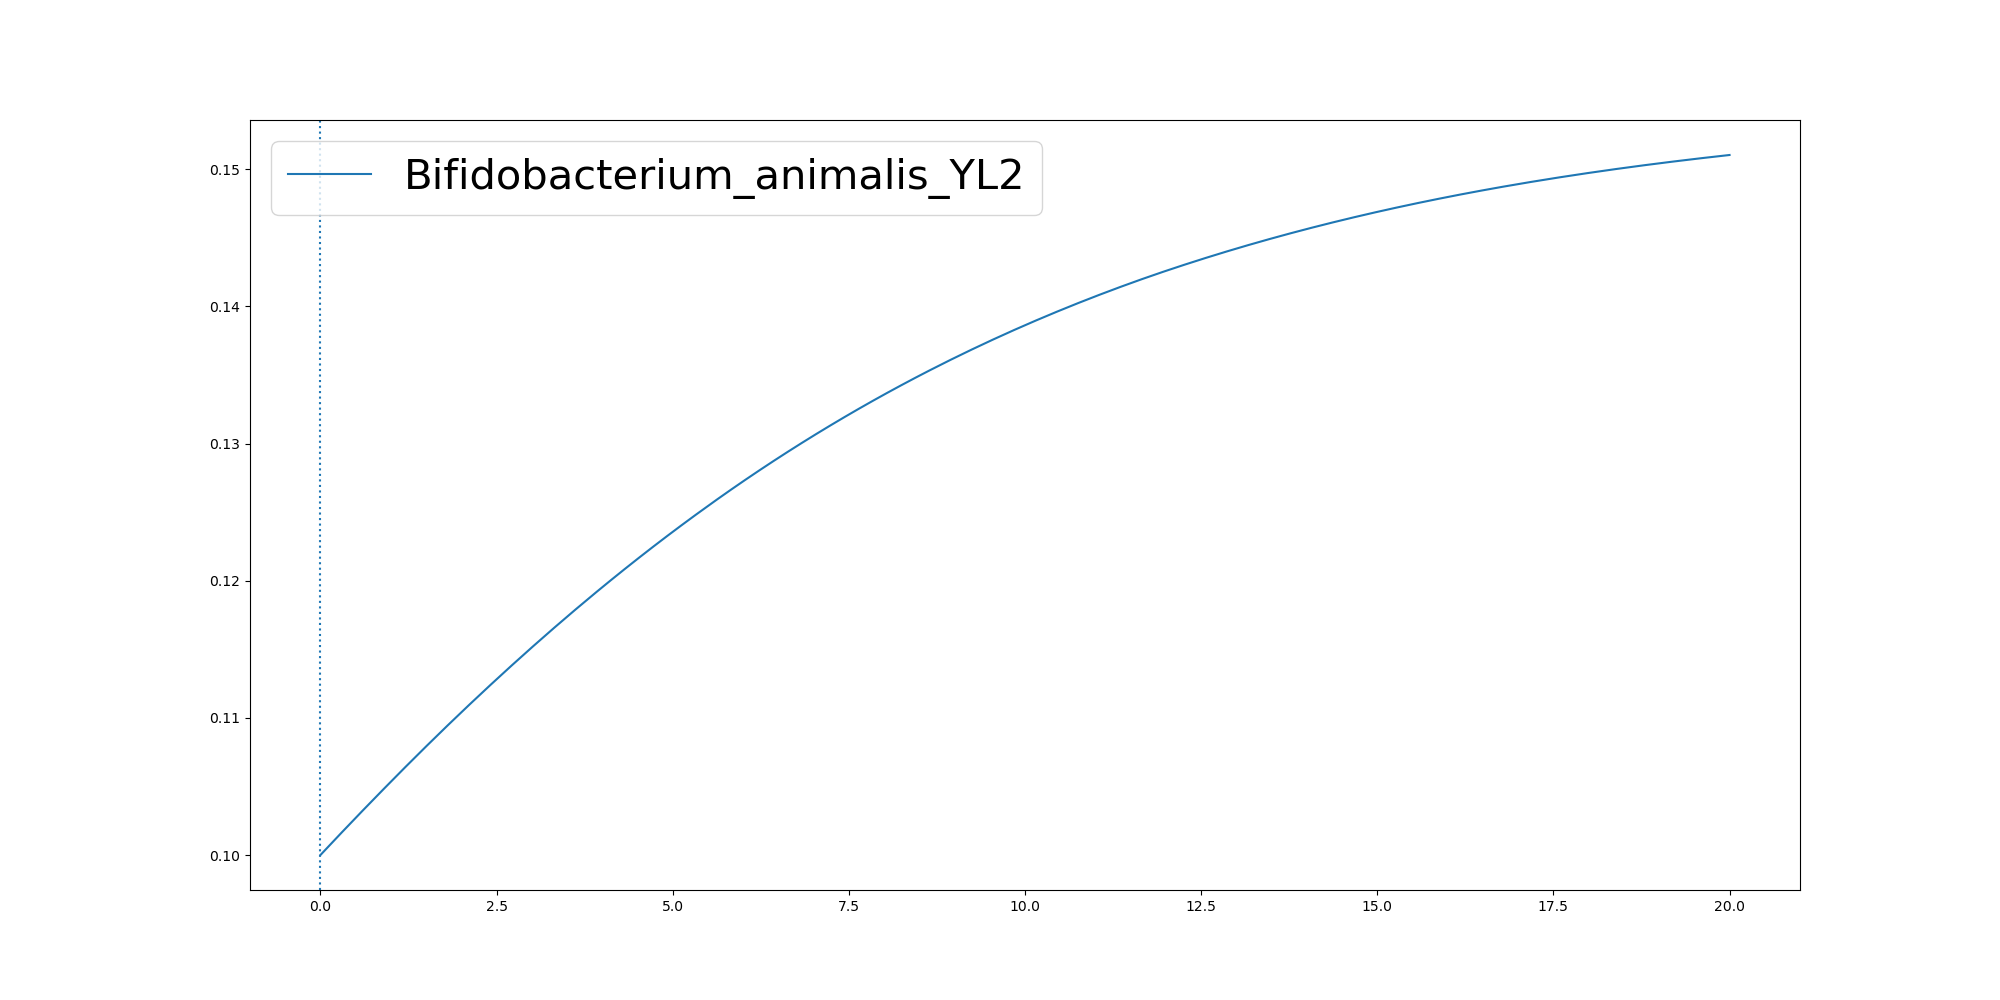

The table this chart was drawn from, first rows:
	0.0	0.10050251256281408	0.20100502512562815	0.30150753768844224	0.4020100502512563	0.5025125628140704	0.6030150753768845	0.7035175879396985	0.8040201005025126	0.9045226130653267	1.0050251256281408	1.105527638190955	1.206030150753769	1.306532663316583	1.407035175879397	1.5075376884422111	1.6080402010050252	1.7085427135678393	1.8090452261306533	1.9095477386934674	2.0100502512562817	2.1105527638190957	2.21105527638191
Bifidobacterium_animalis_YL2	0.1	0.1005	0.1011	0.1016	0.1022	0.1027	0.1033	0.1038	0.1043	0.1048	0.1054	0.1059	0.1064	0.1069	0.1074	0.108	0.1085	0.109	0.1095	0.11	0.1105	0.1109	0.1114
